Run: headless pygame with SDL's dummy video driver; simulated clock (each Clock.tick advances the game by its frame time, no real sleeping); random seed 0; keys injected as events and as key.get_pressed() state; no mouse input.
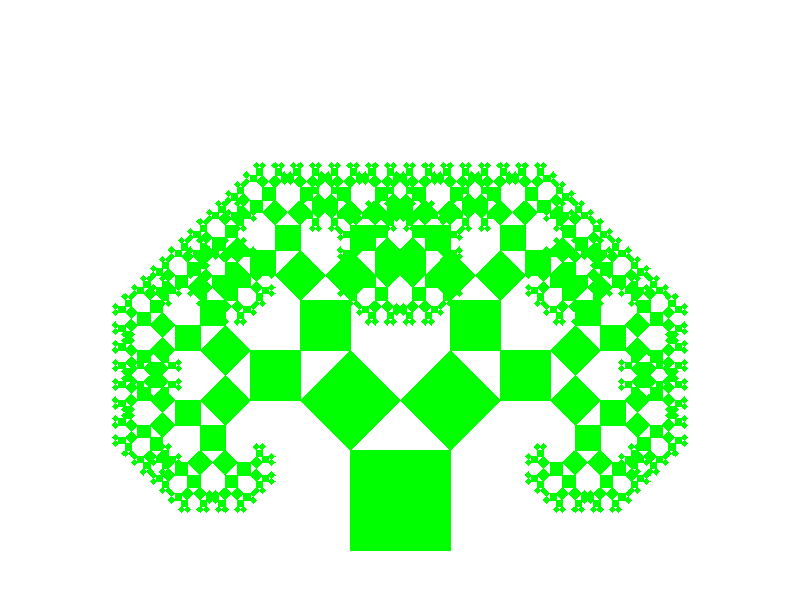
Frame 1 of 4 · flips 1–60 · no input
Frame 2 of 4 · flips 61–180 · tapped SPACE, RETURN · held RIGHT (→), D · screen unchanged from frame 1, image omitted
Frame 3 of 4 · flips 181–300 · held DOWN (↓), S · screen unchanged from frame 2, image omitted
Frame 4 of 4 · flips 301–420 · held LEFT (←), A, UP (↑), W · screen unchanged from frame 3, image omitted

The pygame program that drew these frames:

import pygame
import math

pygame.init()
screen = pygame.display.set_mode((800, 600))
clock = pygame.time.Clock()


def draw_tree(x, y, size, angle, depth):
    if depth == 0:
        return

    # вершины нового квадрата
    rad = math.radians(angle)
    rad_up = math.radians(angle - 90)

    x1 = x + size * math.cos(rad_up)
    y1 = y + size * math.sin(rad_up)
    x2 = x1 + size * math.cos(rad)
    y2 = y1 + size * math.sin(rad)
    x3 = x + size * math.cos(rad)
    y3 = y + size * math.sin(rad)

    color = "green"
    pygame.draw.polygon(screen, color, [(x, y), (x1, y1), (x2, y2), (x3, y3)])

    new_size = size * (math.sqrt(2) / 2)

    # левое ответвление
    draw_tree(x1, y1, new_size, angle - 45, depth - 1)

    # правое ответвление
    tx = x1 + new_size * math.cos(math.radians(angle - 45))
    ty = y1 + new_size * math.sin(math.radians(angle - 45))
    draw_tree(tx, ty, new_size, angle + 45, depth - 1)


run = True
while run:
    for event in pygame.event.get():
        if event.type == pygame.QUIT:
            run = False

    screen.fill((255, 255, 255))
    draw_tree(350, 550, 100, 0, 10)
    pygame.display.flip()
    clock.tick(1)

pygame.quit()
